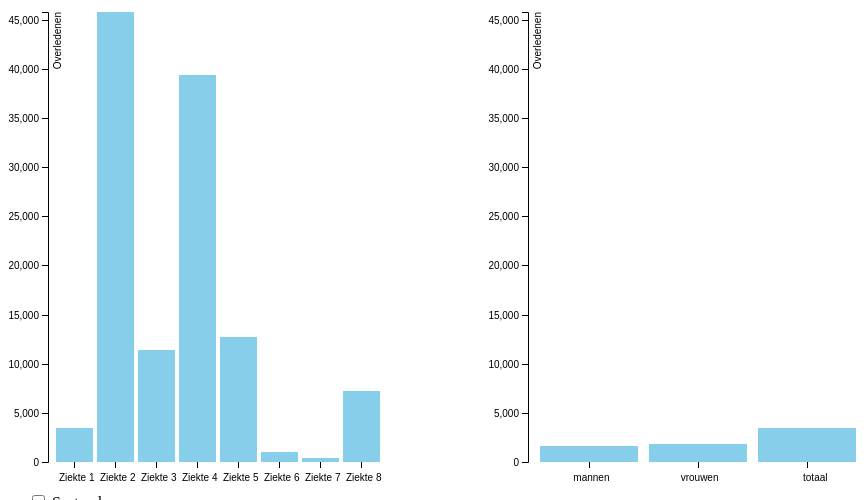
D3 v4 page, settled after 480 driven frames (8 s of simulated time); the page loaded 1 data file(s).


// ── index.js
/* global d3*/
// Grafiek 1
var svg = d3.select("#svgleft"),
    margin = {
        top: 20,
        right: 20,
        bottom: 30,
        left: 40
    },
    width = +svg.attr("width") - margin.left - margin.right,
    height = +svg.attr("height") - margin.top - margin.bottom;

var firstX = d3.scaleBand().rangeRound([0, width]).padding(0.1),
    firstY = d3.scaleLinear().rangeRound([height, 0]);

var g = svg.append("g")
    .attr("transform", "translate(" + margin.left + "," + margin.top + ")");

////////////////////////////////////////////////////////////////////////////////////
//hier maak ik de variabelen aan voor mijn tweede grafiek
var secondSvg = d3.select("#svgright"),
    secondMargin = {
        top: 20,
        right: 20,
        bottom: 30,
        left: 40
    },
    secondWidth = +secondSvg.attr("width") - secondMargin.left - secondMargin.right,
    secondHeight = +secondSvg.attr("height") - secondMargin.top - secondMargin.bottom;

var secondX = d3.scaleBand().rangeRound([0, secondWidth]).padding(0.1),
    secondY = d3.scaleLinear().rangeRound([secondHeight, 0]);

var gTwo = secondSvg.append("g")
    .attr("transform", "translate(" + secondMargin.left + "," + secondMargin.top + ")");

////////////////////////////////////////////////////////////////////////////////////////

d3.text('data.csv').get(onload);

function onload(err, doc) {
    if (err) {
        throw err;
    }

    var header = doc.indexOf('2015');
    var footer = doc.indexOf('Centraal Bureau voor de Statistiek') - 3;
    var end = doc.indexOf('\n', header);
    doc = doc.substring(end, footer).trim();
    var data = d3.csvParseRows(doc, map);


    function map(d, i) {
        return {
            Ziekte: "Ziekte " + (i+1),
            Totaal: Number(d[5]),
            Mannen: Number(d[6]),
            Vrouwen: Number(d[7])

        };
    }


    ///////////////////////////////////////////
    //Hier maak ik mijn eerste grafiek
    


    firstX.domain(data.map(function (d) {
        return d.Ziekte;
    }));
    firstY.domain([0, d3.max(data, function (d) {
        return d.Totaal;
    })]);

    g.append("g")
        .attr("class", "axis axis--x")
        .attr("transform", "translate(0," + height + ")")
        .call(d3.axisBottom(firstX).ticks(data.length))
        .selectAll("text")
        .style("text-anchor", "end")
        .attr("dx", "2em")
        .attr("dy", "1em");

    g.append("g")
        .attr("class", "axis axis--y")
        .call(d3.axisLeft(firstY).ticks(10))
        .append("text")
        .attr("transform", "rotate(-90)")
        .attr("y", 6)
        .attr("dy", "0.71em")
        .attr("text-anchor", "end")
        .text("Overledenen");


    g.selectAll(".bar")
        .data(data)
        .enter().append("rect")
        .attr("class", "bar")
        .attr("x", function (d, index) {
            return firstX(d.Ziekte);
        })
        .attr("width", firstX.bandwidth())
        .attr("y", height)
        .attr("height", 0)
        .transition()
        .ease(d3.easeBounce)
        .duration(750)
        .delay(function (d, i) {
            return i * 1;
        })
        .attr("y", function (d) {
            return firstY(d.Totaal);
        })

    .attr("height", function (d) {
        return height - firstY(d.Totaal);
    });


    /////////////////////////////////////////////////////////////////////////////////////////////////////////////////
    //sorteer functie

    // deze functie heb ik van het voorbeeld sortable chart.
    d3.select("input").on("change", change);

    // ik maak hier een variabele aan waarin ik een functie stop die de functie change in werk laat gaan als het input element in de HTML gecheckt wordt
    var sorteer = (function () {
        d3.select("input").property("checked", true).each(change);
    });

    function change() {

        var x0 = firstX.domain(data.sort(this.checked ? function (a, b) {
                    return b.Totaal - a.Totaal;
                } : function (a, b) {
                    return d3.ascending(a.Ziekte, b.Ziekte);
                })
                .map(function (d) {
           
                    return d.Ziekte;
                }))
            .copy();

        svg.selectAll(".bar")
            .sort(function (a, b) {
                return x0(a.Ziekte) - x0(b.Ziekte);
            });

        var transition = svg.transition().duration(750),
            delay = function (d, i) {
                return i * 50;
            };

        transition.selectAll(".bar")
            .delay(delay)
            .attr("x", function (d) {
                return x0(d.Ziekte);
            });

        transition.select(".axis--x")
            .call(d3.axisBottom(x0))
            .selectAll("g")
            .delay(delay);
    }

    /////////////////////////////////////////////////////////////////////////////////////////////////////////////////
    // De codes voor grafiek 2
    
    var data2 = [];
    var diseases = [];
    var disease = '';
    data.forEach(function (d) {
        diseases.push(d.Ziekte);
    })
    disease = diseases[0];
    data2 = data.filter(filterDisease);


    /* omdat ik wil werken met keys en values uit mijn array heb ik voor mannen, vrouwen en totaal een variabele gemaakt die ik een object geef.*/
    var mannenObject = {};
    var vrouwenObject = {};
    var totaalObject = {};
    var newData = [];
    // met onderstaande code maak ik als het ware een json file waarmee ik een naam geef aan mannen vrouwen en totaal en hun bijbehorende data pak en dat in het object zet. 
    mannenObject["name"] = "mannen";
    mannenObject["number"] = data2[0].Mannen;
    vrouwenObject["name"] = "vrouwen";
    vrouwenObject["number"] = data2[0].Vrouwen;
    totaalObject["name"] = "totaal";
    totaalObject["number"] = data2[0].Totaal;
    // hier zet ik de aangemaakte objecten in de variabele newData
    newData.push(mannenObject);
    newData.push(vrouwenObject);
    newData.push(totaalObject);

    // Ik maak hier mijn twee grafiek aan en zoals in bovenstaande comment gezegd laat ik de name die ik heb aangemaakt zien op de x as
    secondX.domain(newData.map(function (d) {
        return d.name;
    }));
    secondY.domain([0, d3.max(data, function (d) {
        return d.Totaal;
    })]);

    gTwo.append("g")
        .attr("class", "axis axis--x")
        .attr("transform", "translate(0," + secondHeight + ")")
        .call(d3.axisBottom(secondX))
        .selectAll("text")
        .style("text-anchor", "end")
        .attr("dx", "2em")
        .attr("dy", "1em");

    gTwo.append("g")
        .attr("class", "axis axis--y")
        .call(d3.axisLeft(secondY).ticks(10))
        .append("text")
        .attr("transform", "rotate(-90)")
        .attr("y", 6)
        .attr("dy", "0.71em")
        .attr("text-anchor", "end")
        .attr("transform", "rotate(-90)")
        .text("Overledenen");


    gTwo.selectAll(".bar")
        .data(newData)
        .enter().append("rect")
        .attr("class", "bar")
        .attr("x", function (d) {
            return secondX(d.name);
        })
        .attr("y", function (d) {
            return secondY(d.number);
        })
        .attr("width", secondX.bandwidth())
        .attr("height", function (d) {
            return secondHeight - secondY(d.number);
        });


    // hieronder maak ik een click event aan die de function onChange in zn werk laat gaan.

    d3.selectAll(".bar").on('click', onChange);

    /* Nadat er geclickt wordt gaat onChange van start en geef ik de bar chart die aangeklikt is een class mee van active en laat ik dus per geklikte bar de objecten zien met de bijbehorende number */

    function onChange(e) {
        disease = e.Ziekte;
        this.classList.add("active");
        data2 = [];
        newData = [];
        data2 = data.filter(filterDisease);
        mannenObject["name"] = "mannen";
        mannenObject["number"] = data2[0].Mannen;
        vrouwenObject["name"] = "vrouwen";
        vrouwenObject["number"] = data2[0].Vrouwen;
        totaalObject["name"] = "totaal";
        totaalObject["number"] = data2[0].Totaal;
        newData.push(mannenObject);
        newData.push(vrouwenObject);
        newData.push(totaalObject);


        var barElement = gTwo.selectAll(".bar")
            .data(newData);
        barElement.transition().duration(750).ease(d3.easeBounce)
            .attr("class", "bar")
            .style("fill", "slateblue")
            .attr("x", function (d) {
                return secondX(d.name);
            })
            .attr("y", function (d) {
                return secondY(d.number);
            })

        .attr("width", secondX.bandwidth())
            .attr("height", function (d) {
                return secondHeight - secondY(d.number);
            });
    }

    function filterDisease(d) {
        return (d.Ziekte === disease);
    }


}

### data: data.csv
Overledenen; belangrijke doodsoorzaken (…
Perioden; Leeftijd; Onderwerpen_1; Onderwerpen_2; Geslacht; Totaal mannen en vrouwen; Mannen; Vrouwen
2015; Totaal alle leeftijden; Totaal alle doodsoorzaken; Totaal alle doodsoorzaken; aantal; 147134; 71029; 76105
2015; Totaal alle leeftijden; 1 Infectieuze en parasitaire ziekten; Totaal infectieuze en parasitaire zktn; aantal; 3497; 1678; 1819
2015; Totaal alle leeftijden; 2 Nieuwvormingen; Totaal nieuwvormingen; aantal; 45790; 24692; 21098
2015; Totaal alle leeftijden; 5 Psychische en gedragsstoornissen; Totaal psychische stoornissen; aantal; 11404; 3846; 7558
2015; Totaal alle leeftijden; 7 Ziekten van hart en vaatstelsel; Totaal ziekten van hart en vaatstelsel; aantal; 39379; 18567; 20812
2015; Totaal alle leeftijden; 8 Ziekten van de ademhalingsorganen; Totaal ziekten van de ademhalingsorganen; aantal; 12681; 6320; 6361
2015; Totaal alle leeftijden; 11 Ziekten botspierstelsel en bindweef..; Totaal ziekten spieren, beend., bindwfsl; aantal; 1044; 344; 700
2015; Totaal alle leeftijden; 15 Aangeboren afwijkingen; Totaal aangeboren afwijkingen; aantal; 433; 210; 223
2015; Totaal alle leeftijden; 17 Uitwendige doodsoorzaken; Totaal uitwendige doodsoorzaken; aantal; 7253; 3852; 3401
� Centraal Bureau voor de Statistiek, De…